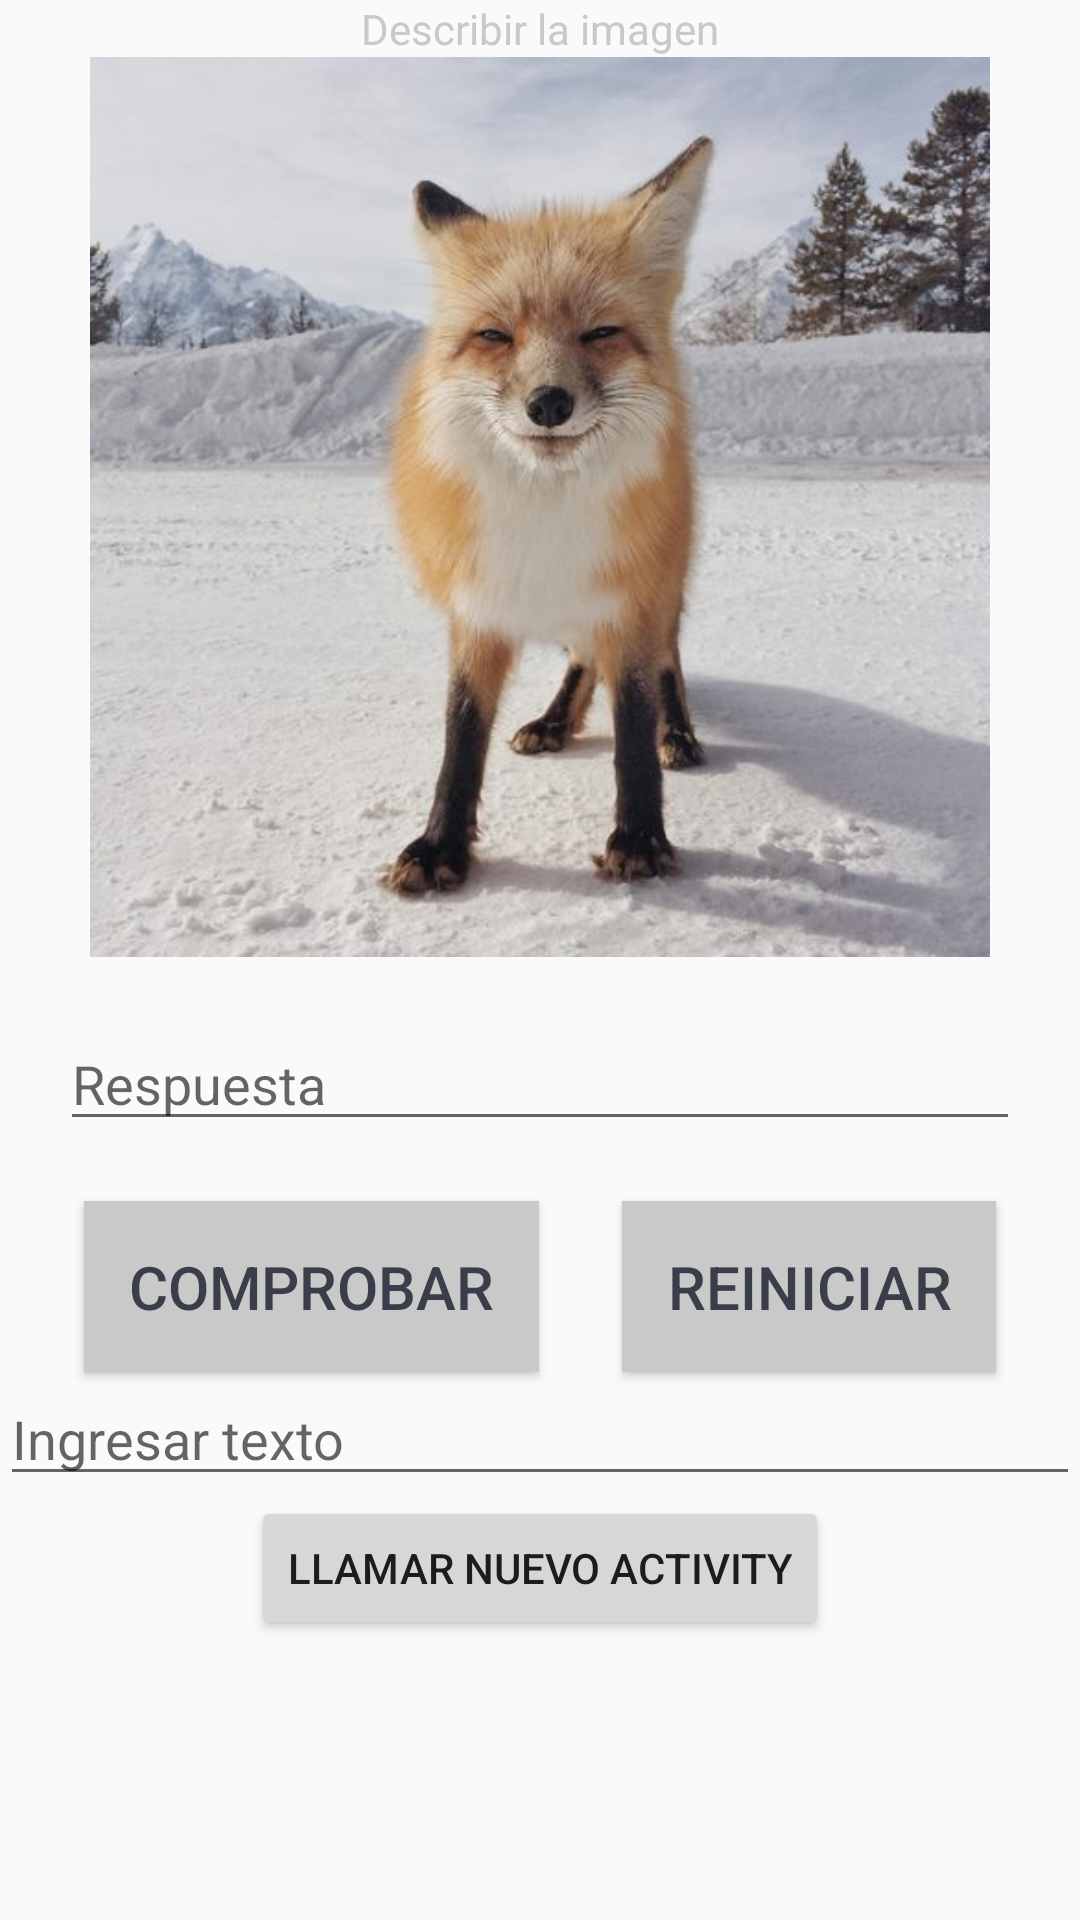

Write the Android layout XML for this screen, with the resource values it uses.
<!-- AndroidManifest.xml: application theme AppTheme -->
<!-- res/layout/activity_main.xml -->
<?xml version="1.0" encoding="utf-8"?>
<androidx.constraintlayout.widget.ConstraintLayout xmlns:android="http://schemas.android.com/apk/res/android"
    xmlns:app="http://schemas.android.com/apk/res-auto"
    xmlns:tools="http://schemas.android.com/tools"
    android:layout_width="match_parent"
    android:layout_height="match_parent"
    tools:context=".MainActivity">

    <TextView
        android:id="@+id/txtTitle"
        android:layout_width="wrap_content"
        android:layout_height="wrap_content"
        android:text="@string/titulo_juego"
        android:textColor="@color/gris"
        app:layout_constraintLeft_toLeftOf="parent"
        app:layout_constraintRight_toRightOf="parent"
        app:layout_constraintTop_toTopOf="parent"
        android:layout_marginTop="@dimen/espacio_elementos"
        />
    <ImageView
        android:id="@+id/image"
        android:layout_width ="300dp"
        android:layout_height="300dp"
        app:layout_constraintTop_toBottomOf="@+id/txtTitle"
        app:layout_constraintLeft_toLeftOf="parent"
        app:layout_constraintRight_toRightOf="parent"
        android:layout_marginTop="@dimen/espacio_elementos"
        android:src="@drawable/zorro"
        />
    <EditText
        android:id="@+id/editResponse"
        android:layout_width="match_parent"
        android:layout_height="wrap_content"
        app:layout_constraintTop_toBottomOf="@+id/image"
        app:layout_constraintLeft_toLeftOf="parent"
        app:layout_constraintRight_toRightOf="parent"
        android:layout_marginLeft="20dp"
        android:layout_marginRight="20dp"
        android:layout_marginTop="20dp"
        android:hint="Respuesta"
        android:inputType="text"/>
    <Button
        android:id="@+id/btnComprobar"
        style="@style/btn_style"
        android:layout_width="wrap_content"
        android:layout_height="wrap_content"
        android:text="Comprobar"
        app:layout_constraintTop_toBottomOf="@+id/editResponse"
        app:layout_constraintLeft_toLeftOf="parent"
        app:layout_constraintRight_toLeftOf="@+id/btnReinicar"
        android:layout_marginTop="20dp"
        />
    <Button
        android:id="@+id/btnReinicar"
        style="@style/btn_style"
        android:layout_width="wrap_content"
        android:layout_height="wrap_content"
        android:text="Reiniciar"
        app:layout_constraintTop_toBottomOf="@+id/editResponse"
        app:layout_constraintRight_toRightOf="parent"
        app:layout_constraintLeft_toRightOf="@+id/btnComprobar"
        android:layout_marginTop="20dp"
        />
    <EditText
        android:id="@+id/editNewActivity"
        android:layout_width="match_parent"
        android:layout_height="wrap_content"
        app:layout_constraintTop_toBottomOf="@+id/btnReinicar"
        app:layout_constraintLeft_toLeftOf="parent"
        app:layout_constraintRight_toRightOf="parent"
        android:layout_marginLeft="@dimen/espacio_elementos"
        android:layout_marginRight="@dimen/espacio_elementos"
        android:layout_marginTop="@dimen/espacio_elementos"
        android:hint="Ingresar texto"/>
    <Button
        android:id="@+id/btnNvoActivity"
        android:layout_width="wrap_content"
        android:layout_height="wrap_content"
        android:text="Llamar nuevo Activity"
        app:layout_constraintTop_toBottomOf="@+id/editNewActivity"
        app:layout_constraintLeft_toLeftOf="parent"
        app:layout_constraintRight_toRightOf="parent"
        android:layout_marginTop="@dimen/espacio_elementos"
        />

</androidx.constraintlayout.widget.ConstraintLayout>
<!-- resources referenced by this layout -->
<resources>
  <color name="gris">#C9C9C9</color>
  <!-- drawable zorro: jpg bitmap (drawable, 42077 bytes) -->
  <string name="titulo_juego">Describir la imagen</string>
  <style name="btn_style">
          <item name="android:background">@color/gris</item>
          <item name="android:textColor">@color/text_btn</item>
          <item name="android:textSize">20sp</item>
          <item name="android:padding">15dp</item>
      </style>
  <style name="AppTheme" parent="Theme.AppCompat.Light.DarkActionBar">
          
          <item name="colorPrimary">@color/colorPrimary</item>
          <item name="colorPrimaryDark">@color/colorPrimaryDark</item>
          <item name="colorAccent">@color/colorAccent</item>
      </style>
  <color name="text_btn">#3a3d4a</color>
  <color name="colorPrimary">#6200EE</color>
  <color name="colorPrimaryDark">#3700B3</color>
  <color name="colorAccent">#03DAC5</color>
</resources>
